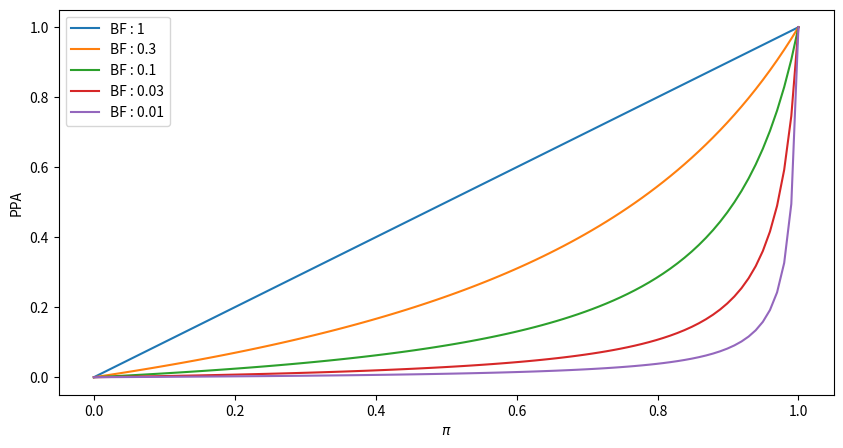

Generate this figure with matplotlib:
import numpy as np
import matplotlib.pyplot as plt
pis = np.linspace(0, 1, 100)


def ppa(bf, pi):
    return(bf / (bf - 1 + 1/pi))
    
plt.figure(figsize=(10,5))
for bf in [1, 0.3, 0.1, 0.03, 0.01]:
    plt.plot(pis, ppa(bf, pis), label = 'BF : {}'.format(bf))

plt.xlabel('$\pi$')
plt.ylabel('PPA')
plt.legend()
plt.savefig('ppa_plot.pdf')
plt.show()
